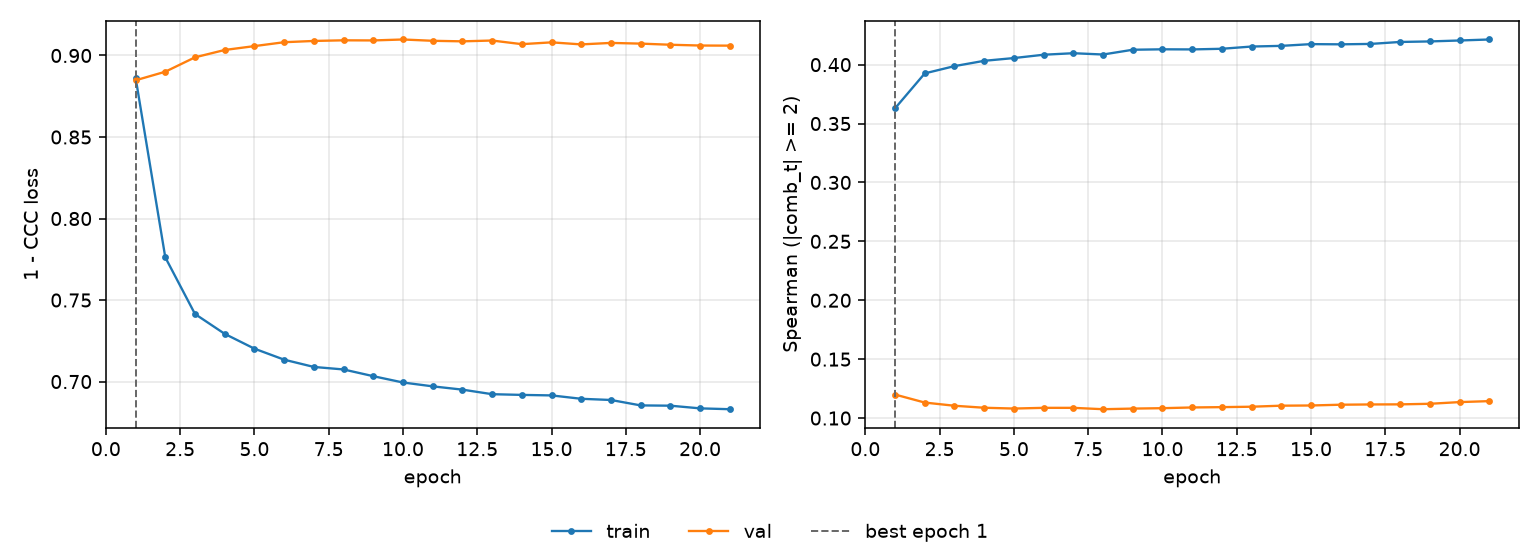

The table this chart was drawn from, first rows:
epoch, tr_loss, vl_loss, tr_sp, vl_sp, is_best
1, 0.8865, 0.8848, 0.363, 0.12, True
2, 0.7762, 0.89, 0.3926, 0.1132, False
3, 0.7414, 0.8989, 0.3987, 0.1104, False
4, 0.7293, 0.9034, 0.4032, 0.1088, False
5, 0.7202, 0.9058, 0.4056, 0.1081, False
6, 0.7134, 0.9081, 0.4084, 0.1087, False
7, 0.709, 0.9089, 0.4097, 0.1087, False
8, 0.7074, 0.9093, 0.4086, 0.1075, False
9, 0.7033, 0.9092, 0.4126, 0.108, False
10, 0.6994, 0.9098, 0.413, 0.1084, False
11, 0.6971, 0.909, 0.4129, 0.109, False
12, 0.6951, 0.9087, 0.4135, 0.1093, False
13, 0.6923, 0.9092, 0.4154, 0.1096, False
14, 0.6918, 0.907, 0.4159, 0.1105, False
15, 0.6915, 0.9081, 0.4174, 0.1107, False
16, 0.6894, 0.9068, 0.4172, 0.1113, False
17, 0.6887, 0.9077, 0.4176, 0.1116, False
18, 0.6854, 0.9073, 0.4193, 0.1116, False
19, 0.6852, 0.9066, 0.4197, 0.1121, False
20, 0.6836, 0.9061, 0.4205, 0.1136, False
21, 0.683, 0.906, 0.4214, 0.1144, False
